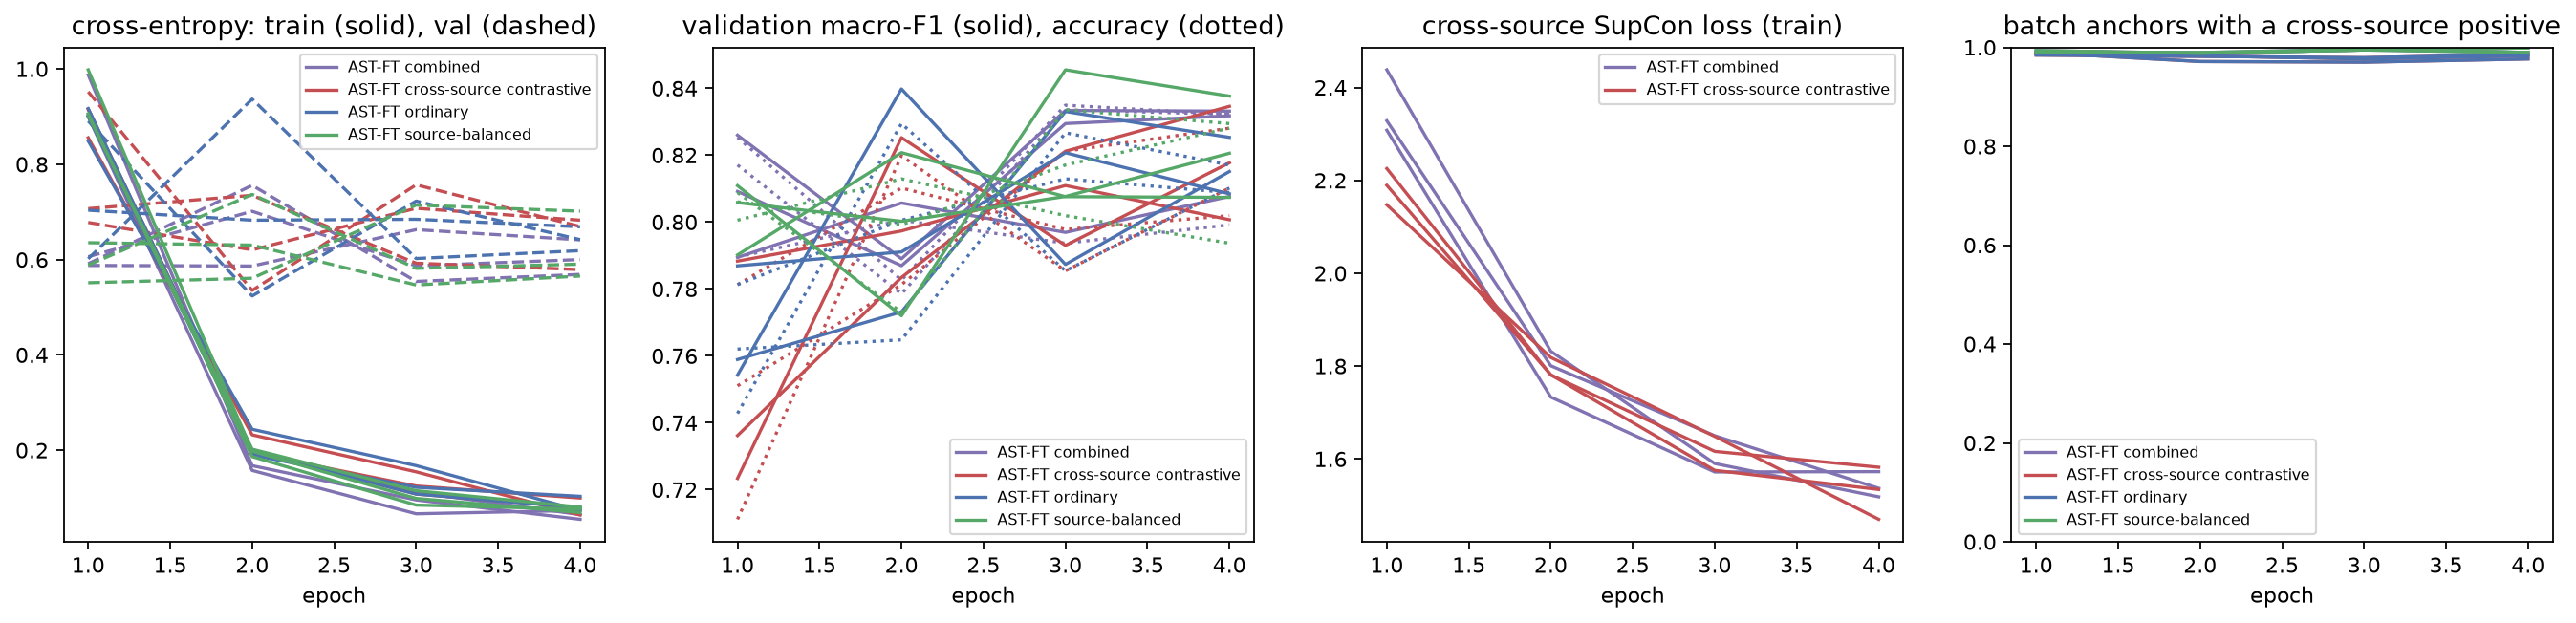

Source data for this figure (header and first rows):
epoch, train_loss, train_ce, train_supcon, train_adv, adv_recording_acc, anchors_with_positive, cross_source_pairs_per_batch, enc_grad_norm, val_loss, val_acc, val_macro_f1, val_bal_acc, elapsed_s, system, run
1, 0.9169, 0.9169, 0.0, 0.0, 0.0, 0.987, 129.3, 11, 0.8906, 0.7428, 0.7542, 0.8105, 7.895, AST-FT ordinary, ast_ft_source_disjoint_standard_s0
2, 0.1962, 0.1962, 0.0, 0.0, 0.0, 0.9831, 124.4, 6.469, 0.5237, 0.8294, 0.8398, 0.8606, 15.97, AST-FT ordinary, ast_ft_source_disjoint_standard_s0
3, 0.108, 0.108, 0.0, 0.0, 0.0, 0.9766, 131.9, 4.814, 0.7227, 0.7854, 0.7873, 0.8471, 24.42, AST-FT ordinary, ast_ft_source_disjoint_standard_s0
4, 0.07929, 0.07929, 0.0, 0.0, 0.0, 0.9831, 125.9, 3.902, 0.6419, 0.8102, 0.8151, 0.8579, 31.82, AST-FT ordinary, ast_ft_source_disjoint_standard_s0
1, 0.8491, 0.8491, 0.0, 0.0, 0.0, 0.9844, 130.2, 10.09, 0.6017, 0.762, 0.7589, 0.7935, 7.179, AST-FT ordinary, ast_ft_source_disjoint_standard_s1
2, 0.2439, 0.2439, 0.0, 0.0, 0.0, 0.9818, 133.0, 8.666, 0.9368, 0.7648, 0.7731, 0.838, 15.21, AST-FT ordinary, ast_ft_source_disjoint_standard_s1
3, 0.1677, 0.1677, 0.0, 0.0, 0.0, 0.9792, 127.7, 5.908, 0.6022, 0.8267, 0.833, 0.8674, 23.47, AST-FT ordinary, ast_ft_source_disjoint_standard_s1
4, 0.07346, 0.07346, 0.0, 0.0, 0.0, 0.9857, 127.5, 3.373, 0.6188, 0.8171, 0.8253, 0.8587, 31.68, AST-FT ordinary, ast_ft_source_disjoint_standard_s1
1, 0.9009, 0.9009, 0.0, 0.0, 0.0, 0.9896, 131.2, 9.71, 0.7036, 0.7813, 0.7869, 0.8278, 6.313, AST-FT ordinary, ast_ft_source_disjoint_standard_s2
2, 0.1899, 0.1899, 0.0, 0.0, 0.0, 0.9714, 126.4, 6.554, 0.6827, 0.8006, 0.7911, 0.8432, 14.63, AST-FT ordinary, ast_ft_source_disjoint_standard_s2
3, 0.1222, 0.1222, 0.0, 0.0, 0.0, 0.9701, 128.0, 5.406, 0.6846, 0.8129, 0.8207, 0.8639, 23.03, AST-FT ordinary, ast_ft_source_disjoint_standard_s2
4, 0.1032, 0.1032, 0.0, 0.0, 0.0, 0.9766, 132.2, 4.456, 0.6688, 0.8088, 0.8084, 0.8594, 31.35, AST-FT ordinary, ast_ft_source_disjoint_standard_s2
1, 0.9031, 0.9031, 0.0, 0.0, 0.0, 0.9922, 140.7, 10.58, 0.5513, 0.8006, 0.7902, 0.8176, 6.945, AST-FT source-balanced, ast_ft_source_disjoint_source_s0
2, 0.2022, 0.2022, 0.0, 0.0, 0.0, 0.9883, 137.3, 6.286, 0.5609, 0.8129, 0.8208, 0.8541, 15.25, AST-FT source-balanced, ast_ft_source_disjoint_source_s0
3, 0.1151, 0.1151, 0.0, 0.0, 0.0, 0.9948, 140.0, 5.207, 0.7145, 0.8019, 0.8076, 0.8636, 23.45, AST-FT source-balanced, ast_ft_source_disjoint_source_s0
4, 0.08072, 0.08072, 0.0, 0.0, 0.0, 0.9987, 135.2, 4.199, 0.7015, 0.7937, 0.8074, 0.8575, 30.76, AST-FT source-balanced, ast_ft_source_disjoint_source_s0
1, 0.906, 0.906, 0.0, 0.0, 0.0, 0.9935, 139.1, 10.31, 0.5884, 0.8088, 0.8109, 0.819, 6.585, AST-FT source-balanced, ast_ft_source_disjoint_source_s1
2, 0.1866, 0.1866, 0.0, 0.0, 0.0, 0.9883, 144.2, 6.964, 0.7367, 0.773, 0.772, 0.8279, 14.63, AST-FT source-balanced, ast_ft_source_disjoint_source_s1
3, 0.08489, 0.08489, 0.0, 0.0, 0.0, 0.9948, 138.9, 3.327, 0.5816, 0.8336, 0.8455, 0.875, 22.02, AST-FT source-balanced, ast_ft_source_disjoint_source_s1
4, 0.07649, 0.07649, 0.0, 0.0, 0.0, 0.9896, 140.9, 4.867, 0.5904, 0.8294, 0.8377, 0.8696, 30.23, AST-FT source-balanced, ast_ft_source_disjoint_source_s1
1, 0.9982, 0.9982, 0.0, 0.0, 0.0, 0.9896, 143.8, 11.3, 0.6355, 0.8061, 0.8058, 0.8504, 7.74, AST-FT source-balanced, ast_ft_source_disjoint_source_s2
2, 0.1979, 0.1979, 0.0, 0.0, 0.0, 0.9896, 140.5, 6.627, 0.6304, 0.7992, 0.8002, 0.8443, 15.71, AST-FT source-balanced, ast_ft_source_disjoint_source_s2
3, 0.09885, 0.09885, 0.0, 0.0, 0.0, 0.9961, 140.8, 3.709, 0.5467, 0.8171, 0.8077, 0.8461, 23.21, AST-FT source-balanced, ast_ft_source_disjoint_source_s2
4, 0.06921, 0.06921, 0.0, 0.0, 0.0, 0.9896, 136.8, 3.057, 0.5655, 0.8281, 0.8206, 0.863, 31.61, AST-FT source-balanced, ast_ft_source_disjoint_source_s2
1, 2.011, 0.916, 2.189, 0.0, 0.0, 0.987, 129.3, 14.66, 0.9521, 0.7111, 0.7234, 0.7927, 6.984, AST-FT cross-source contrastive, ast_ftsc_source_disjoint_standard_s0
2, 1.088, 0.1971, 1.781, 0.0, 0.0, 0.9831, 124.4, 11.02, 0.5354, 0.8198, 0.8252, 0.8505, 15.29, AST-FT cross-source contrastive, ast_ftsc_source_disjoint_standard_s0
3, 0.8958, 0.108, 1.575, 0.0, 0.0, 0.9766, 131.9, 8.837, 0.7569, 0.7854, 0.793, 0.8445, 23.62, AST-FT cross-source contrastive, ast_ftsc_source_disjoint_standard_s0
4, 0.8472, 0.08002, 1.534, 0.0, 0.0, 0.9831, 125.9, 7.641, 0.6694, 0.8102, 0.8177, 0.8555, 31.26, AST-FT cross-source contrastive, ast_ftsc_source_disjoint_standard_s0
1, 1.929, 0.8557, 2.147, 0.0, 0.0, 0.9844, 130.2, 13.97, 0.7069, 0.751, 0.7362, 0.7983, 7.193, AST-FT cross-source contrastive, ast_ftsc_source_disjoint_standard_s1
2, 1.142, 0.2323, 1.819, 0.0, 0.0, 0.9818, 133.0, 12.77, 0.7348, 0.7813, 0.7834, 0.8432, 15.49, AST-FT cross-source contrastive, ast_ftsc_source_disjoint_standard_s1
3, 0.9789, 0.1546, 1.649, 0.0, 0.0, 0.9792, 127.7, inf, 0.5924, 0.8212, 0.8212, 0.8612, 23.97, AST-FT cross-source contrastive, ast_ftsc_source_disjoint_standard_s1
4, 0.799, 0.06398, 1.47, 0.0, 0.0, 0.9857, 127.5, 6.298, 0.579, 0.8281, 0.8346, 0.8701, 32.39, AST-FT cross-source contrastive, ast_ftsc_source_disjoint_standard_s1
1, 2.028, 0.9152, 2.225, 0.0, 0.0, 0.9896, 131.2, 13.11, 0.6779, 0.7813, 0.7883, 0.826, 7.028, AST-FT cross-source contrastive, ast_ftsc_source_disjoint_standard_s2
2, 1.085, 0.1945, 1.781, 0.0, 0.0, 0.9714, 126.4, 10.59, 0.6204, 0.8102, 0.7973, 0.8427, 15.41, AST-FT cross-source contrastive, ast_ftsc_source_disjoint_standard_s2
3, 0.9331, 0.1249, 1.616, 0.0, 0.0, 0.9701, 128.0, 9.782, 0.7077, 0.7978, 0.8109, 0.8535, 23.71, AST-FT cross-source contrastive, ast_ftsc_source_disjoint_standard_s2
4, 0.8908, 0.0997, 1.582, 0.0, 0.0, 0.9766, 132.2, 8.214, 0.6827, 0.8019, 0.8007, 0.8515, 32, AST-FT cross-source contrastive, ast_ftsc_source_disjoint_standard_s2
1, 2.066, 0.9017, 2.328, 0.0, 0.0, 0.9922, 140.7, 14.02, 0.5877, 0.7895, 0.7894, 0.8213, 6.898, AST-FT combined, ast_ftsc_source_disjoint_source_s0
2, 1.096, 0.1954, 1.801, 0.0, 0.0, 0.9883, 137.3, 9.229, 0.5865, 0.8006, 0.8057, 0.8465, 15.16, AST-FT combined, ast_ftsc_source_disjoint_source_s0
3, 0.9367, 0.1117, 1.65, 0.0, 0.0, 0.9948, 140.0, 8.762, 0.6629, 0.7937, 0.7969, 0.8547, 23.5, AST-FT combined, ast_ftsc_source_disjoint_source_s0
4, 0.8334, 0.06495, 1.537, 0.0, 0.0, 0.9987, 135.2, 6.414, 0.6414, 0.7992, 0.8076, 0.8558, 31.06, AST-FT combined, ast_ftsc_source_disjoint_source_s0
1, 2.054, 0.8999, 2.308, 0.0, 0.0, 0.9935, 139.1, 13.27, 0.6061, 0.8253, 0.826, 0.8445, 7.081, AST-FT combined, ast_ftsc_source_disjoint_source_s1
2, 1.024, 0.1575, 1.733, 0.0, 0.0, 0.9883, 144.2, 10.02, 0.7014, 0.7827, 0.789, 0.8402, 15.66, AST-FT combined, ast_ftsc_source_disjoint_source_s1
3, 0.8526, 0.06661, 1.572, 0.0, 0.0, 0.9948, 138.9, 6.672, 0.5868, 0.8349, 0.8334, 0.873, 23.22, AST-FT combined, ast_ftsc_source_disjoint_source_s1
4, 0.86, 0.07364, 1.573, 0.0, 0.0, 0.9896, 140.9, inf, 0.6001, 0.8322, 0.8332, 0.8752, 31.44, AST-FT combined, ast_ftsc_source_disjoint_source_s1
1, 2.207, 0.9876, 2.438, 0.0, 0.0, 0.9896, 143.8, 14.43, 0.5913, 0.8171, 0.8092, 0.8533, 7.164, AST-FT combined, ast_ftsc_source_disjoint_source_s2
2, 1.084, 0.1676, 1.832, 0.0, 0.0, 0.9896, 140.5, 10.59, 0.7558, 0.7785, 0.787, 0.8411, 15.51, AST-FT combined, ast_ftsc_source_disjoint_source_s2
3, 0.8908, 0.0957, 1.59, 0.0, 0.0, 0.9961, 140.8, 6.999, 0.5542, 0.8336, 0.8294, 0.8578, 23.12, AST-FT combined, ast_ftsc_source_disjoint_source_s2
4, 0.8143, 0.05505, 1.518, 0.0, 0.0, 0.9896, 136.8, 5.095, 0.5689, 0.8322, 0.8318, 0.8611, 31.55, AST-FT combined, ast_ftsc_source_disjoint_source_s2
